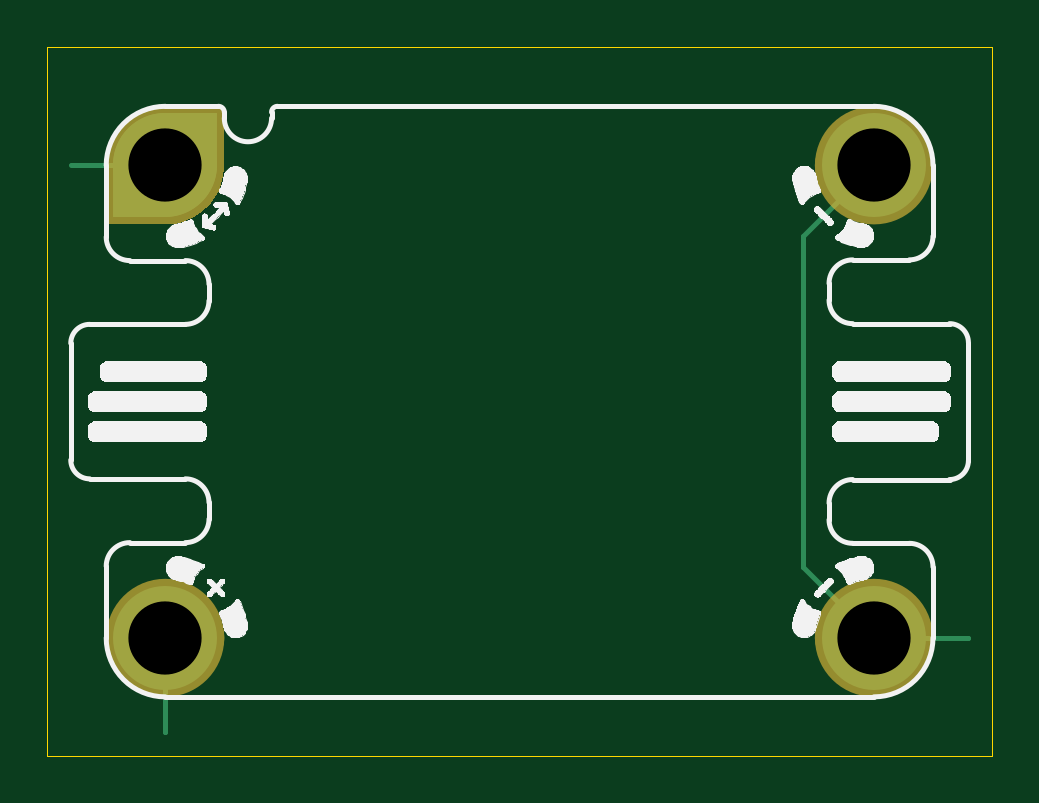
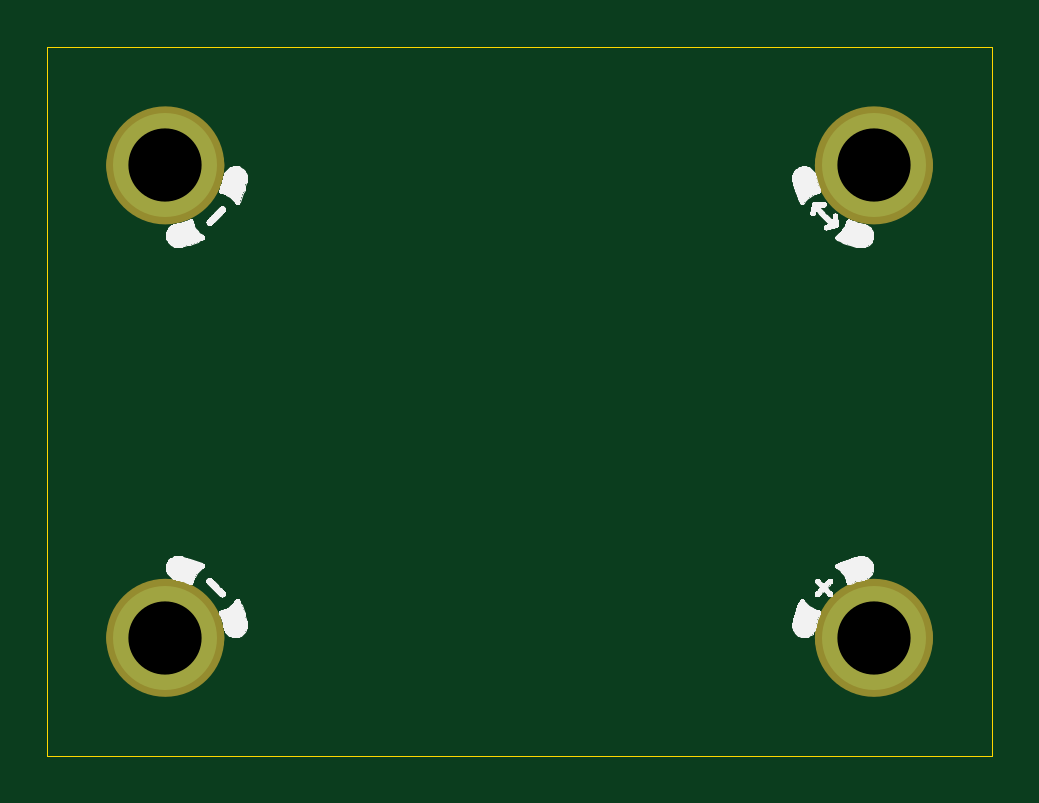
Circuit board: 11 layer files. Board 40.0 x 30.0 mm.
- bottom_copper: kittenbot_rotary_button_0.5-B_Cu.gbl (855 bytes)
- bottom_mask: kittenbot_rotary_button_0.5-B_Mask.gbs (1106 bytes)
- paste: kittenbot_rotary_button_0.5-B_Paste.gbp (475 bytes)
- bottom_silk: kittenbot_rotary_button_0.5-B_Silkscreen.gbo (53002 bytes)
- outline: kittenbot_rotary_button_0.5-Edge_Cuts.gm1 (615 bytes)
- top_copper: kittenbot_rotary_button_0.5-F_Cu.gtl (2941 bytes)
- top_mask: kittenbot_rotary_button_0.5-F_Mask.gts (1720 bytes)
- paste: kittenbot_rotary_button_0.5-F_Paste.gtp (475 bytes)
- top_silk: kittenbot_rotary_button_0.5-F_Silkscreen.gto (58773 bytes)
- drill: kittenbot_rotary_button_0.5-NPTH.drl (269 bytes)
- drill: kittenbot_rotary_button_0.5-PTH.drl (377 bytes)

=== bottom_copper: kittenbot_rotary_button_0.5-B_Cu.gbl ===
%TF.GenerationSoftware,KiCad,Pcbnew,9.0.7*%
%TF.CreationDate,2026-03-08T19:17:08+00:00*%
%TF.ProjectId,kittenbot_rotary_button,6b697474-656e-4626-9f74-5f726f746172,0.5*%
%TF.SameCoordinates,PX8d24d00PY36d6160*%
%TF.FileFunction,Copper,L4,Bot*%
%TF.FilePolarity,Positive*%
%FSLAX45Y45*%
G04 Gerber Fmt 4.5, Leading zero omitted, Abs format (unit mm)*
G04 Created by KiCad (PCBNEW 9.0.7) date 2026-03-08 19:17:08*
%MOMM*%
%LPD*%
G01*
G04 APERTURE LIST*
%TA.AperFunction,ComponentPad*%
%ADD10C,4.400000*%
%TD*%
%TA.AperFunction,FiducialPad,Local*%
%ADD11C,4.400000*%
%TD*%
G04 APERTURE END LIST*
D10*
%TO.P,MH3,MH3,MH3*%
%TO.N,JD_PWR*%
X-1500080Y-1000080D03*
%TD*%
%TO.P,MH4,MH4,MH4*%
%TO.N,GND*%
X1500000Y-1000000D03*
%TD*%
%TO.P,MH2,MH2,MH2*%
%TO.N,GND*%
X1500000Y1000000D03*
%TD*%
D11*
%TO.P,MH1,MH1,MH1*%
%TO.N,JD_DATA*%
X-1500000Y1000000D03*
%TD*%
M02*

=== bottom_mask: kittenbot_rotary_button_0.5-B_Mask.gbs ===
%TF.GenerationSoftware,KiCad,Pcbnew,9.0.7*%
%TF.CreationDate,2026-03-08T19:17:08+00:00*%
%TF.ProjectId,kittenbot_rotary_button,6b697474-656e-4626-9f74-5f726f746172,0.5*%
%TF.SameCoordinates,PX8d24d00PY36d6160*%
%TF.FileFunction,Soldermask,Bot*%
%TF.FilePolarity,Negative*%
%FSLAX45Y45*%
G04 Gerber Fmt 4.5, Leading zero omitted, Abs format (unit mm)*
G04 Created by KiCad (PCBNEW 9.0.7) date 2026-03-08 19:17:08*
%MOMM*%
%LPD*%
G01*
G04 APERTURE LIST*
%ADD10C,2.500000*%
G04 APERTURE END LIST*
%TO.C,MH3*%
D10*
X-1375080Y-1000080D02*
G75*
G02*
X-1625080Y-1000080I-125000J0D01*
G01*
X-1625080Y-1000080D02*
G75*
G02*
X-1375080Y-1000080I125000J0D01*
G01*
%TO.C,MH4*%
X1625000Y-1000000D02*
G75*
G02*
X1375000Y-1000000I-125000J0D01*
G01*
X1375000Y-1000000D02*
G75*
G02*
X1625000Y-1000000I125000J0D01*
G01*
%TO.C,MH2*%
X1625000Y1000000D02*
G75*
G02*
X1375000Y1000000I-125000J0D01*
G01*
X1375000Y1000000D02*
G75*
G02*
X1625000Y1000000I125000J0D01*
G01*
%TO.C,MH1*%
X-1375000Y1000000D02*
G75*
G02*
X-1625000Y1000000I-125000J0D01*
G01*
X-1625000Y1000000D02*
G75*
G02*
X-1375000Y1000000I125000J0D01*
G01*
%TD*%
M02*

=== paste: kittenbot_rotary_button_0.5-B_Paste.gbp ===
%TF.GenerationSoftware,KiCad,Pcbnew,9.0.7*%
%TF.CreationDate,2026-03-08T19:17:08+00:00*%
%TF.ProjectId,kittenbot_rotary_button,6b697474-656e-4626-9f74-5f726f746172,0.5*%
%TF.SameCoordinates,PX8d24d00PY36d6160*%
%TF.FileFunction,Paste,Bot*%
%TF.FilePolarity,Positive*%
%FSLAX45Y45*%
G04 Gerber Fmt 4.5, Leading zero omitted, Abs format (unit mm)*
G04 Created by KiCad (PCBNEW 9.0.7) date 2026-03-08 19:17:08*
%MOMM*%
%LPD*%
G01*
G04 APERTURE LIST*
G04 APERTURE END LIST*
M02*

=== bottom_silk: kittenbot_rotary_button_0.5-B_Silkscreen.gbo (53002 bytes, source omitted) ===
=== outline: kittenbot_rotary_button_0.5-Edge_Cuts.gm1 ===
%TF.GenerationSoftware,KiCad,Pcbnew,9.0.7*%
%TF.CreationDate,2026-03-08T19:17:08+00:00*%
%TF.ProjectId,kittenbot_rotary_button,6b697474-656e-4626-9f74-5f726f746172,0.5*%
%TF.SameCoordinates,PX8d24d00PY36d6160*%
%TF.FileFunction,Profile,NP*%
%FSLAX45Y45*%
G04 Gerber Fmt 4.5, Leading zero omitted, Abs format (unit mm)*
G04 Created by KiCad (PCBNEW 9.0.7) date 2026-03-08 19:17:08*
%MOMM*%
%LPD*%
G01*
G04 APERTURE LIST*
%TA.AperFunction,Profile*%
%ADD10C,0.050000*%
%TD*%
G04 APERTURE END LIST*
D10*
X-2000000Y1500000D02*
X2000000Y1500000D01*
X2000000Y-1500000D01*
X-2000000Y-1500000D01*
X-2000000Y1500000D01*
M02*

=== top_copper: kittenbot_rotary_button_0.5-F_Cu.gtl ===
%TF.GenerationSoftware,KiCad,Pcbnew,9.0.7*%
%TF.CreationDate,2026-03-08T19:17:08+00:00*%
%TF.ProjectId,kittenbot_rotary_button,6b697474-656e-4626-9f74-5f726f746172,0.5*%
%TF.SameCoordinates,PX8d24d00PY36d6160*%
%TF.FileFunction,Copper,L1,Top*%
%TF.FilePolarity,Positive*%
%FSLAX45Y45*%
G04 Gerber Fmt 4.5, Leading zero omitted, Abs format (unit mm)*
G04 Created by KiCad (PCBNEW 9.0.7) date 2026-03-08 19:17:08*
%MOMM*%
%LPD*%
G01*
G04 APERTURE LIST*
G04 Aperture macros list*
%AMFreePoly0*
4,1,59,1.555635,1.555635,1.602276,1.508284,1.690419,1.408790,1.772397,1.304154,1.847906,1.194760,1.916673,1.081007,1.978445,0.963309,2.032999,0.842096,2.080134,0.717810,2.119678,0.590905,2.151490,0.461844,2.175450,0.331096,2.191472,0.199143,2.199498,0.066462,2.199498,-0.066462,2.191472,-0.199143,2.175450,-0.331096,2.151490,-0.461844,2.119678,-0.590905,2.080134,-0.717810,
2.032999,-0.842096,1.978445,-0.963309,1.916673,-1.081007,1.847906,-1.194760,1.772397,-1.304154,1.690419,-1.408790,1.602276,-1.508284,1.555635,-1.555635,0.000000,-3.111270,-1.555635,-1.555635,-1.602276,-1.508284,-1.690419,-1.408790,-1.772397,-1.304154,-1.847906,-1.194760,-1.916673,-1.081007,-1.978445,-0.963309,-2.032999,-0.842096,-2.080134,-0.717810,-2.119678,-0.590905,-2.151490,-0.461844,
-2.175450,-0.331096,-2.191472,-0.199143,-2.199498,-0.066462,-2.199498,0.066462,-2.191472,0.199143,-2.175450,0.331096,-2.151490,0.461844,-2.119678,0.590905,-2.080134,0.717810,-2.032999,0.842096,-1.978445,0.963309,-1.916673,1.081007,-1.847906,1.194760,-1.772397,1.304154,-1.690419,1.408790,-1.602276,1.508284,-1.555635,1.555635,0.000000,3.111270,1.555635,1.555635,1.555635,1.555635,
$1*%
G04 Aperture macros list end*
%TA.AperFunction,SMDPad,CuDef*%
%ADD10C,0.125000*%
%TD*%
%TA.AperFunction,ComponentPad*%
%ADD11C,4.400000*%
%TD*%
%TA.AperFunction,FiducialPad,Local*%
%ADD12FreePoly0,135.000000*%
%TD*%
%TA.AperFunction,FiducialPad,Local*%
%ADD13C,4.400000*%
%TD*%
%TA.AperFunction,Conductor*%
%ADD14C,0.200000*%
%TD*%
G04 APERTURE END LIST*
D10*
%TO.P,GS1,1,JD_DATA*%
%TO.N,JD_DATA*%
X-1900000Y1000000D03*
%TD*%
D11*
%TO.P,MH3,MH3,MH3*%
%TO.N,JD_PWR*%
X-1500080Y-1000080D03*
%TD*%
%TO.P,MH4,MH4,MH4*%
%TO.N,GND*%
X1500000Y-1000000D03*
%TD*%
D10*
%TO.P,GS2,1,GND*%
%TO.N,GND*%
X1900000Y-1000000D03*
%TD*%
D11*
%TO.P,MH2,MH2,MH2*%
%TO.N,GND*%
X1500000Y1000000D03*
%TD*%
D10*
%TO.P,GS3,1,JD_PWR*%
%TO.N,JD_PWR*%
X-1500000Y-1400000D03*
%TD*%
D12*
%TO.P,MH1,MH1,MH1*%
%TO.N,JD_DATA*%
X-1500000Y1000000D03*
D13*
X-1500000Y1000000D03*
%TD*%
D14*
%TO.N,JD_DATA*%
X-1500000Y1000000D02*
X-1900000Y1000000D01*
%TO.N,GND*%
X1200000Y700000D02*
X1200000Y-700000D01*
X1200000Y-700000D02*
X1500000Y-1000000D01*
X1500000Y-1000000D02*
X1900000Y-1000000D01*
X1500000Y1000000D02*
X1200000Y700000D01*
X1200000Y-700000D02*
X1200000Y-700000D01*
X1900000Y-1000000D02*
X1900000Y-1000000D01*
%TO.N,JD_PWR*%
X-1500080Y-1399920D02*
X-1500000Y-1400000D01*
X-1500080Y-1000080D02*
X-1500080Y-1399920D01*
%TD*%
M02*

=== top_mask: kittenbot_rotary_button_0.5-F_Mask.gts ===
%TF.GenerationSoftware,KiCad,Pcbnew,9.0.7*%
%TF.CreationDate,2026-03-08T19:17:08+00:00*%
%TF.ProjectId,kittenbot_rotary_button,6b697474-656e-4626-9f74-5f726f746172,0.5*%
%TF.SameCoordinates,PX8d24d00PY36d6160*%
%TF.FileFunction,Soldermask,Top*%
%TF.FilePolarity,Negative*%
%FSLAX45Y45*%
G04 Gerber Fmt 4.5, Leading zero omitted, Abs format (unit mm)*
G04 Created by KiCad (PCBNEW 9.0.7) date 2026-03-08 19:17:08*
%MOMM*%
%LPD*%
G01*
G04 APERTURE LIST*
%ADD10C,2.500000*%
%ADD11C,0.000000*%
G04 APERTURE END LIST*
%TO.C,MH3*%
D10*
X-1375080Y-1000080D02*
G75*
G02*
X-1625080Y-1000080I-125000J0D01*
G01*
X-1625080Y-1000080D02*
G75*
G02*
X-1375080Y-1000080I125000J0D01*
G01*
%TO.C,MH4*%
X1625000Y-1000000D02*
G75*
G02*
X1375000Y-1000000I-125000J0D01*
G01*
X1375000Y-1000000D02*
G75*
G02*
X1625000Y-1000000I125000J0D01*
G01*
%TO.C,MH2*%
X1625000Y1000000D02*
G75*
G02*
X1375000Y1000000I-125000J0D01*
G01*
X1375000Y1000000D02*
G75*
G02*
X1625000Y1000000I125000J0D01*
G01*
D11*
%TO.C,MH1*%
G36*
X-1250000Y1000000D02*
G01*
X-1250493Y1000000D01*
X-1250493Y984302D01*
X-1254428Y953155D01*
X-1262236Y922746D01*
X-1273793Y893555D01*
X-1288918Y866043D01*
X-1307372Y840644D01*
X-1328863Y817758D01*
X-1353054Y797746D01*
X-1379562Y780923D01*
X-1407969Y767556D01*
X-1437827Y757854D01*
X-1468667Y751971D01*
X-1500000Y750000D01*
X-1750000Y750000D01*
X-1750000Y1000000D01*
X-1749507Y1000000D01*
X-1749507Y1015698D01*
X-1745572Y1046845D01*
X-1737764Y1077254D01*
X-1726207Y1106445D01*
X-1711082Y1133957D01*
X-1692628Y1159356D01*
X-1671137Y1182242D01*
X-1646946Y1202254D01*
X-1620438Y1219077D01*
X-1592031Y1232444D01*
X-1562172Y1242146D01*
X-1531333Y1248029D01*
X-1500000Y1250000D01*
X-1250000Y1250000D01*
X-1250000Y1000000D01*
G37*
%TD*%
M02*

=== paste: kittenbot_rotary_button_0.5-F_Paste.gtp ===
%TF.GenerationSoftware,KiCad,Pcbnew,9.0.7*%
%TF.CreationDate,2026-03-08T19:17:08+00:00*%
%TF.ProjectId,kittenbot_rotary_button,6b697474-656e-4626-9f74-5f726f746172,0.5*%
%TF.SameCoordinates,PX8d24d00PY36d6160*%
%TF.FileFunction,Paste,Top*%
%TF.FilePolarity,Positive*%
%FSLAX45Y45*%
G04 Gerber Fmt 4.5, Leading zero omitted, Abs format (unit mm)*
G04 Created by KiCad (PCBNEW 9.0.7) date 2026-03-08 19:17:08*
%MOMM*%
%LPD*%
G01*
G04 APERTURE LIST*
G04 APERTURE END LIST*
M02*

=== top_silk: kittenbot_rotary_button_0.5-F_Silkscreen.gto (58773 bytes, source omitted) ===
=== drill: kittenbot_rotary_button_0.5-NPTH.drl ===
M48
; DRILL file {KiCad 9.0.7} date 2026-03-08T19:17:08+0000
; FORMAT={-:-/ absolute / metric / decimal}
; #@! TF.CreationDate,2026-03-08T19:17:08+00:00
; #@! TF.GenerationSoftware,Kicad,Pcbnew,9.0.7
; #@! TF.FileFunction,NonPlated,1,4,NPTH
FMAT,2
METRIC
%
G90
G05
M30

=== drill: kittenbot_rotary_button_0.5-PTH.drl ===
M48
; DRILL file {KiCad 9.0.7} date 2026-03-08T19:17:08+0000
; FORMAT={-:-/ absolute / metric / decimal}
; #@! TF.CreationDate,2026-03-08T19:17:08+00:00
; #@! TF.GenerationSoftware,Kicad,Pcbnew,9.0.7
; #@! TF.FileFunction,Plated,1,4,PTH
FMAT,2
METRIC
; #@! TA.AperFunction,Plated,PTH,ComponentDrill
T1C3.100
%
G90
G05
T1
X-15.001Y-10.001
X-15.0Y10.0
X15.0Y10.0
X15.0Y-10.0
M30
